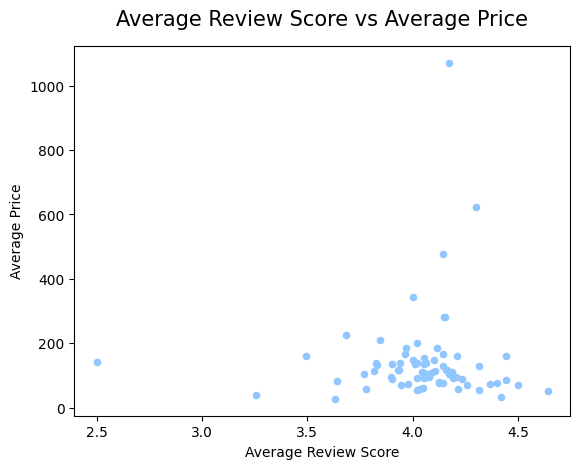

Values plotted in this chart, from the file beside it:
category_name, avg_review_score, avg_price
cds_dvds_musicals, 4.643, 52.14
fashion_childrens_clothes, 4.5, 71.23
books_general_interest, 4.446, 84.85
costruction_tools_tools, 4.444, 159.3
flowers, 4.419, 32.27
books_imported, 4.4, 77.33
books_technical, 4.368, 71.58
food_drink, 4.315, 54.64
luggage_accessories, 4.315, 128.5
small_appliances_home_oven_and_coffee, 4.303, 624.3
fashion_sport, 4.258, 69.18
fashion_shoes, 4.234, 89.53
food, 4.218, 58.46
music, 4.21, 158.8
cine_photo, 4.205, 95.2
stationery, 4.194, 91.68
pet_shop, 4.185, 110.1
computers, 4.175, 1071
home_appliances, 4.173, 102.9
perfumery, 4.162, 116.5
toys, 4.159, 117.3
musical_instruments, 4.153, 279.8
small_appliances, 4.149, 280.1
cool_stuff, 4.146, 166.9
fashion_bags_accessories, 4.145, 74.96
home_appliances_2, 4.143, 475.7
health_beauty, 4.143, 129.9
arts_and_craftmanship, 4.125, 75.58
tablets_printing_image, 4.123, 80.35
furniture_bedroom, 4.118, 184.4
sports_leisure, 4.108, 114.2
industry_commerce_and_business, 4.101, 148.7
signaling_and_security, 4.086, 108.3
dvds_blu_ray, 4.079, 94.96
auto, 4.066, 139.3
housewares, 4.055, 90.75
costruction_tools_garden, 4.054, 107.4
construction_tools_lights, 4.054, 136.8
construction_tools_construction, 4.053, 155.3
drinks, 4.048, 59.46
garden_tools, 4.043, 111.6
electronics, 4.037, 56.89
consoles_games, 4.023, 138.3
christmas_supplies, 4.021, 55.41
market_place, 4.019, 91.63
watches_gifts, 4.019, 201.3
baby, 4.012, 134.1
la_cuisine, 4.0, 147.5
agro_industry_and_commerce, 4.0, 342.1
fashion_underwear_beach, 3.977, 73.01
air_conditioning, 3.969, 186.1
kitchen_dining_laundry_garden_furniture, 3.964, 165
telephony, 3.947, 70.87
home_construction, 3.94, 138.1
art, 3.937, 116.1
computers_accessories, 3.931, 116.5
furniture_living_room, 3.904, 135.9
furniture_decor, 3.904, 87.61
bed_bath_table, 3.896, 93.4
construction_tools_safety, 3.845, 209.9
... 11 more rows
